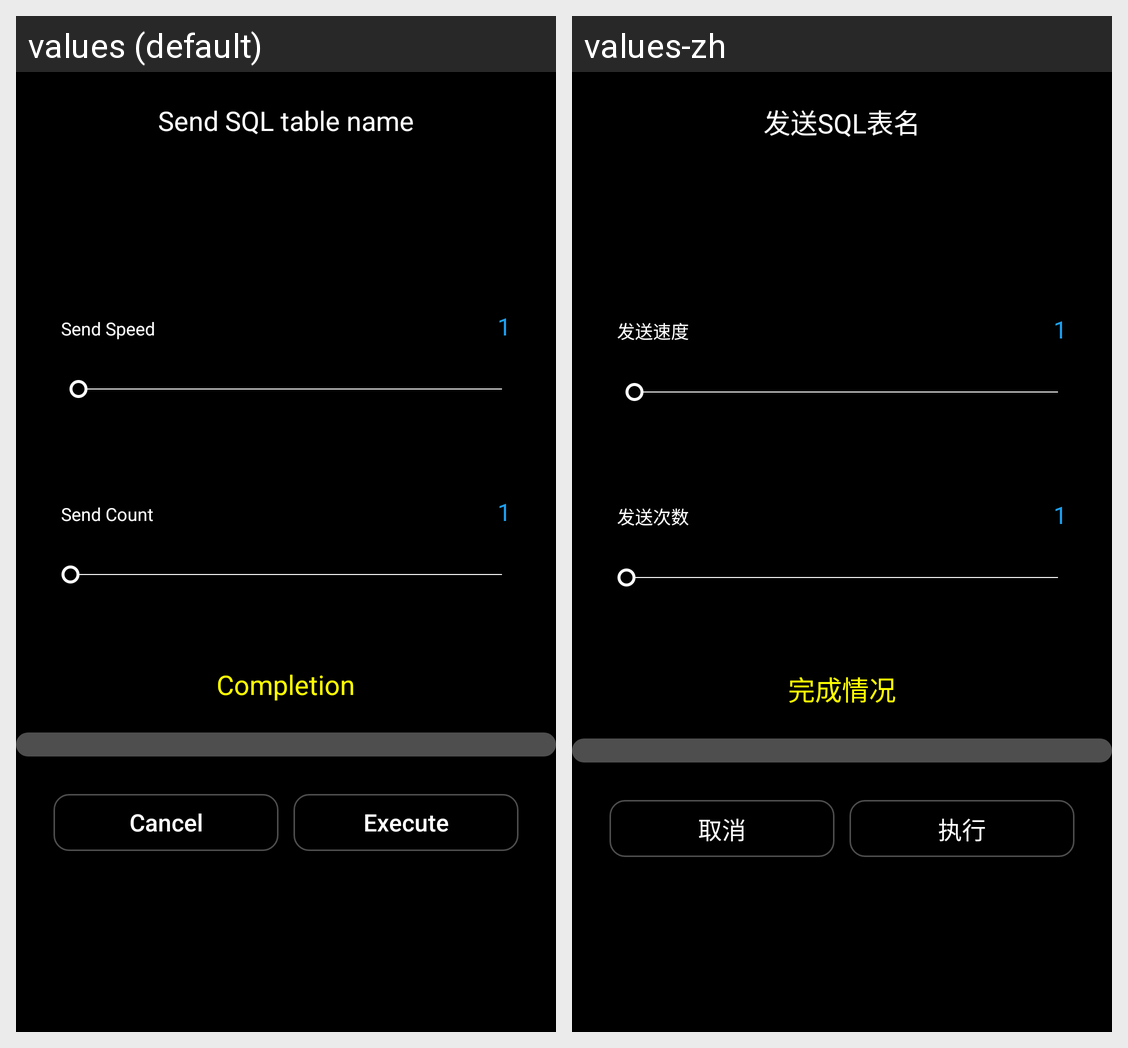

Translations of the strings shown on this Android screen, per locale in the grid:
Android screen res/layout/macro_send.xml rendered under 2 locales, left to right: values (default), values-zh. Device: Nexus 5 (rendered at 1080×1920; each locale shown at half size, 540×960, under a caption strip naming it); theme Theme.Squirrel.
Strings drawn on this screen, with the default value and each locale's value (text and hints the layout hard-codes, and strings that could not be matched under every locale, appear in the picture but are not listed):

sendName
  values: Send SQL table name
  values-zh: 发送SQL表名

sendSpeed
  values: Send Speed
  values-zh: 发送速度

sendCount
  values: Send Count
  values-zh: 发送次数

completion
  values: Completion
  values-zh: 完成情况

cancel
  values: Cancel
  values-zh: 取消

execute
  values: Execute
  values-zh: 执行
